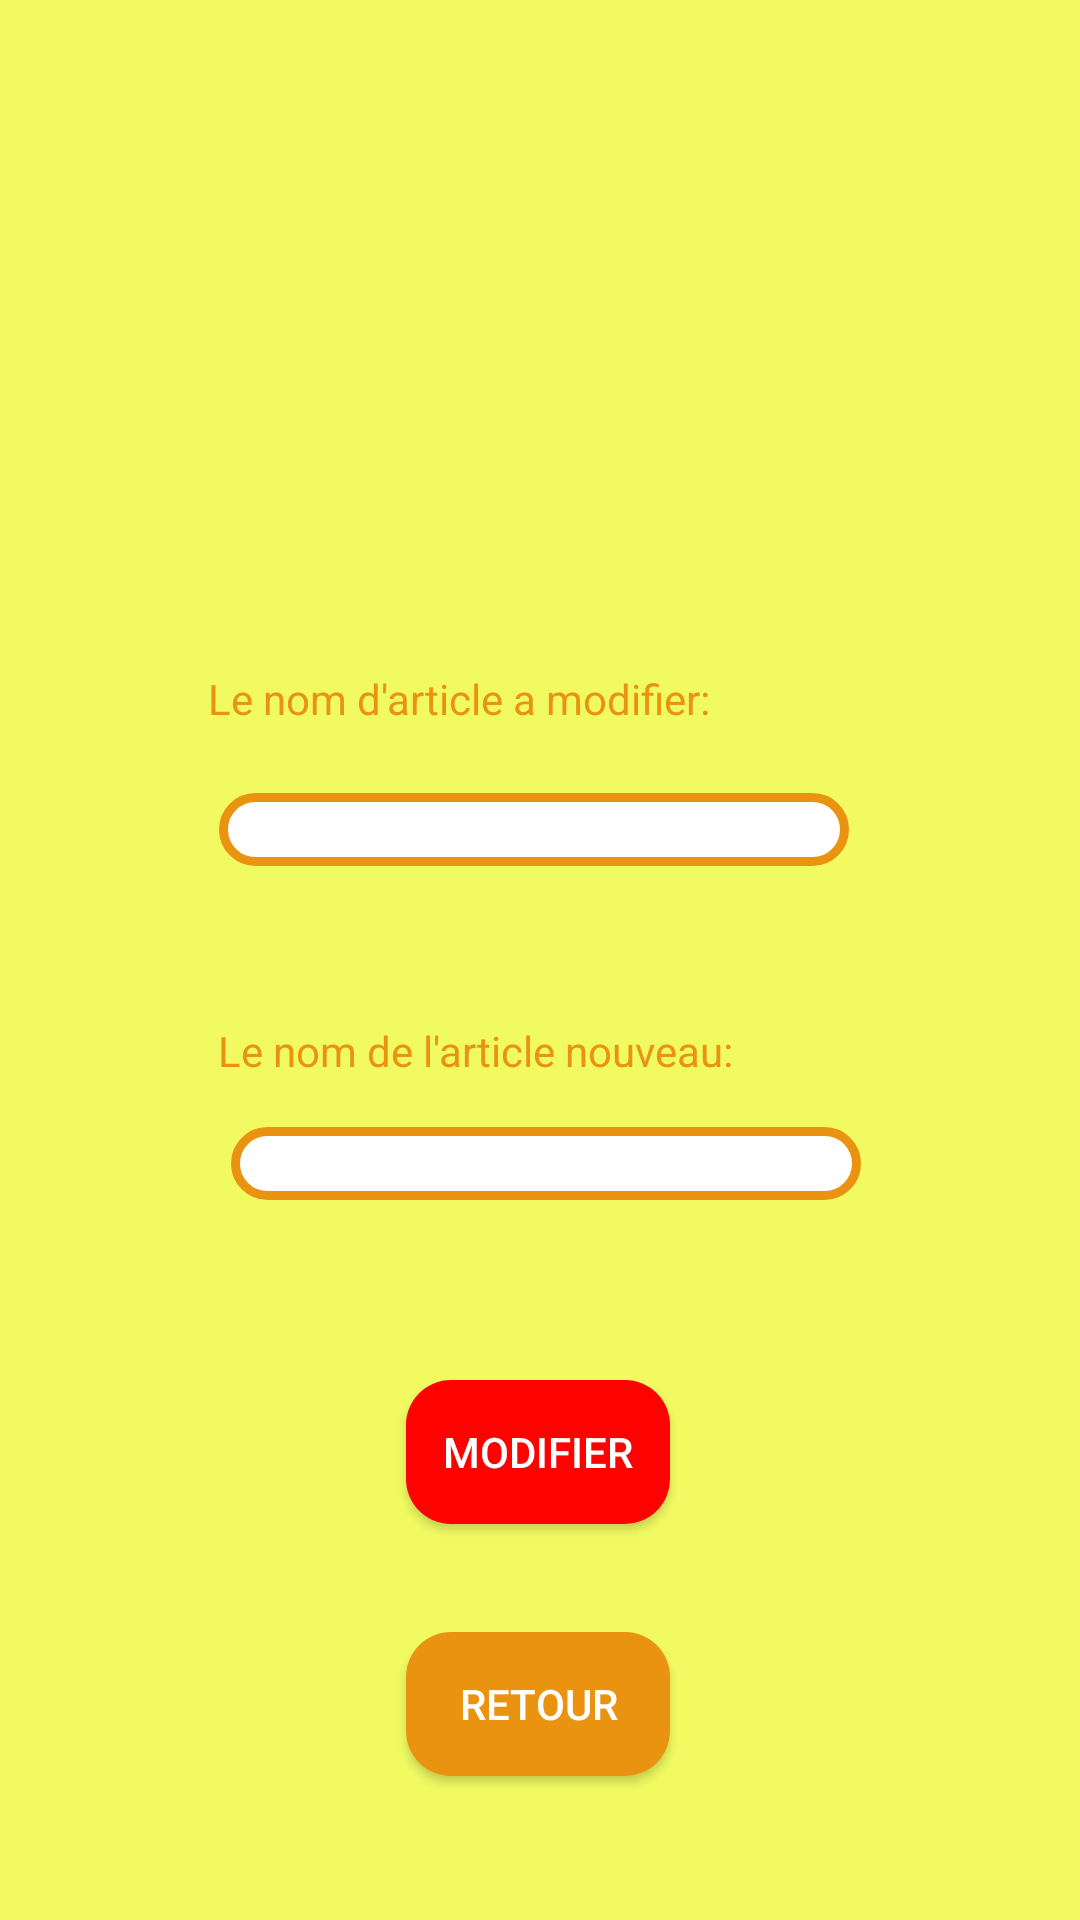

Android layout source for this screen:
<!-- AndroidManifest.xml: application theme AppTheme -->
<!-- res/layout/activity_mod_liste_article.xml -->
<?xml version="1.0" encoding="utf-8"?>
<android.support.constraint.ConstraintLayout xmlns:android="http://schemas.android.com/apk/res/android"
    xmlns:app="http://schemas.android.com/apk/res-auto"
    xmlns:tools="http://schemas.android.com/tools"
    android:layout_width="match_parent"
    android:layout_height="match_parent"
    android:background="@color/jaune"
    tools:context=".activity.mod_liste_article">

    <Button
        android:id="@+id/modifier"
        android:layout_width="wrap_content"
        android:layout_height="wrap_content"
        android:layout_marginStart="8dp"
        android:layout_marginLeft="8dp"
        android:layout_marginEnd="8dp"
        android:layout_marginRight="8dp"
        android:layout_marginBottom="36dp"
        android:background="@drawable/boutton_rouge"
        android:textColor="#FFFFFF"
        android:text="Modifier"
        app:layout_constraintBottom_toTopOf="@+id/retour"
        app:layout_constraintEnd_toEndOf="parent"
        app:layout_constraintHorizontal_bias="0.498"
        app:layout_constraintStart_toStartOf="parent" />

    <Button
        android:id="@+id/retour"
        android:layout_width="wrap_content"
        android:layout_height="wrap_content"
        android:layout_marginStart="8dp"
        android:layout_marginLeft="8dp"
        android:layout_marginEnd="8dp"
        android:layout_marginRight="8dp"
        android:layout_marginBottom="48dp"
        android:background="@drawable/boutton_orange"
        android:textColor="#FFFFFF"
        android:text="Retour"
        app:layout_constraintBottom_toBottomOf="parent"
        app:layout_constraintEnd_toEndOf="parent"
        app:layout_constraintHorizontal_bias="0.498"
        app:layout_constraintStart_toStartOf="parent" />

    <TextView
        android:id="@+id/textView12"
        android:layout_width="221dp"
        android:layout_height="35dp"
        android:layout_marginStart="8dp"
        android:layout_marginLeft="8dp"
        android:layout_marginEnd="8dp"
        android:layout_marginRight="8dp"
        android:textColor="@color/orange_fonce"
        android:text="Le nom de l'article nouveau:"
        app:layout_constraintBottom_toTopOf="@+id/nouveau_article"
        app:layout_constraintEnd_toEndOf="parent"
        app:layout_constraintHorizontal_bias="0.525"
        app:layout_constraintStart_toStartOf="parent" />

    <TextView
        android:id="@+id/textView13"
        android:layout_width="215dp"
        android:layout_height="33dp"
        android:layout_marginStart="8dp"
        android:layout_marginLeft="8dp"
        android:layout_marginTop="8dp"
        android:layout_marginEnd="8dp"
        android:layout_marginRight="8dp"
        android:layout_marginBottom="8dp"
        android:textColor="@color/orange_fonce"
        android:text="Le nom d'article a modifier:"
        app:layout_constraintBottom_toTopOf="@+id/ancien_article"
        app:layout_constraintEnd_toEndOf="parent"
        app:layout_constraintHorizontal_bias="0.475"
        app:layout_constraintStart_toStartOf="parent"
        app:layout_constraintTop_toTopOf="parent"
        app:layout_constraintVertical_bias="1.0" />

    <EditText
        android:id="@+id/ancien_article"
        android:layout_width="wrap_content"
        android:layout_height="wrap_content"
        android:layout_marginStart="8dp"
        android:layout_marginLeft="8dp"
        android:layout_marginEnd="8dp"
        android:layout_marginRight="8dp"
        android:layout_marginBottom="52dp"
        android:ems="10"
        android:background="@drawable/edit_orange"
        android:textColor="@color/orange_fonce"
        android:inputType="textPersonName"
        app:layout_constraintBottom_toTopOf="@+id/textView12"
        app:layout_constraintEnd_toEndOf="parent"
        app:layout_constraintHorizontal_bias="0.484"
        app:layout_constraintStart_toStartOf="parent" />

    <EditText
        android:id="@+id/nouveau_article"
        android:layout_width="wrap_content"
        android:layout_height="wrap_content"
        android:layout_marginStart="8dp"
        android:layout_marginLeft="8dp"
        android:layout_marginEnd="8dp"
        android:layout_marginRight="8dp"
        android:layout_marginBottom="60dp"
        android:background="@drawable/edit_orange"
        android:textColor="@color/orange_fonce"
        android:ems="10"
        android:inputType="textPersonName"
        app:layout_constraintBottom_toTopOf="@+id/modifier"
        app:layout_constraintEnd_toEndOf="parent"
        app:layout_constraintHorizontal_bias="0.515"
        app:layout_constraintStart_toStartOf="parent" />
</android.support.constraint.ConstraintLayout>
<!-- resources referenced by this layout -->
<resources>
  <color name="jaune">#F1FB61</color>
  <color name="orange_fonce">#EA9311</color>
  <!-- drawable boutton_orange (drawable) -->
  <?xml version="1.0" encoding="utf-8"?>
  <shape xmlns:android="http://schemas.android.com/apk/res/android">
      <corners
          android:radius="15dp"
          />
      <solid
          android:color="@color/orange_fonce"
          />
      <padding
          android:left="0dp"
          android:top="5dp"
          android:right="0dp"
          android:bottom="5dp"
          />
  </shape>
  <!-- drawable boutton_rouge (drawable) -->
  <?xml version="1.0" encoding="utf-8"?>
  <shape xmlns:android="http://schemas.android.com/apk/res/android">
      <corners
          android:radius="15dp"
          />
      <solid
          android:color="@color/rouge"
          />
      <padding
          android:left="0dp"
          android:top="5dp"
          android:right="0dp"
          android:bottom="5dp"
          />
  </shape>
  <!-- drawable edit_orange (drawable) -->
  <?xml version="1.0" encoding="utf-8"?>
  <shape xmlns:android="http://schemas.android.com/apk/res/android">
      <corners
          android:radius="20dp"
          />
      <solid
          android:color="#FFFFFF"
          />
      <padding
          android:left="0dp"
          android:top="0dp"
          android:right="0dp"
          android:bottom="0dp"
          />
      <stroke
          android:width="3dp"
          android:color="@color/orange_fonce"
          />
  </shape>
  <style name="AppTheme" parent="Theme.AppCompat.Light.DarkActionBar">
          
  
      </style>
  <color name="rouge">#FE0101</color>
</resources>
